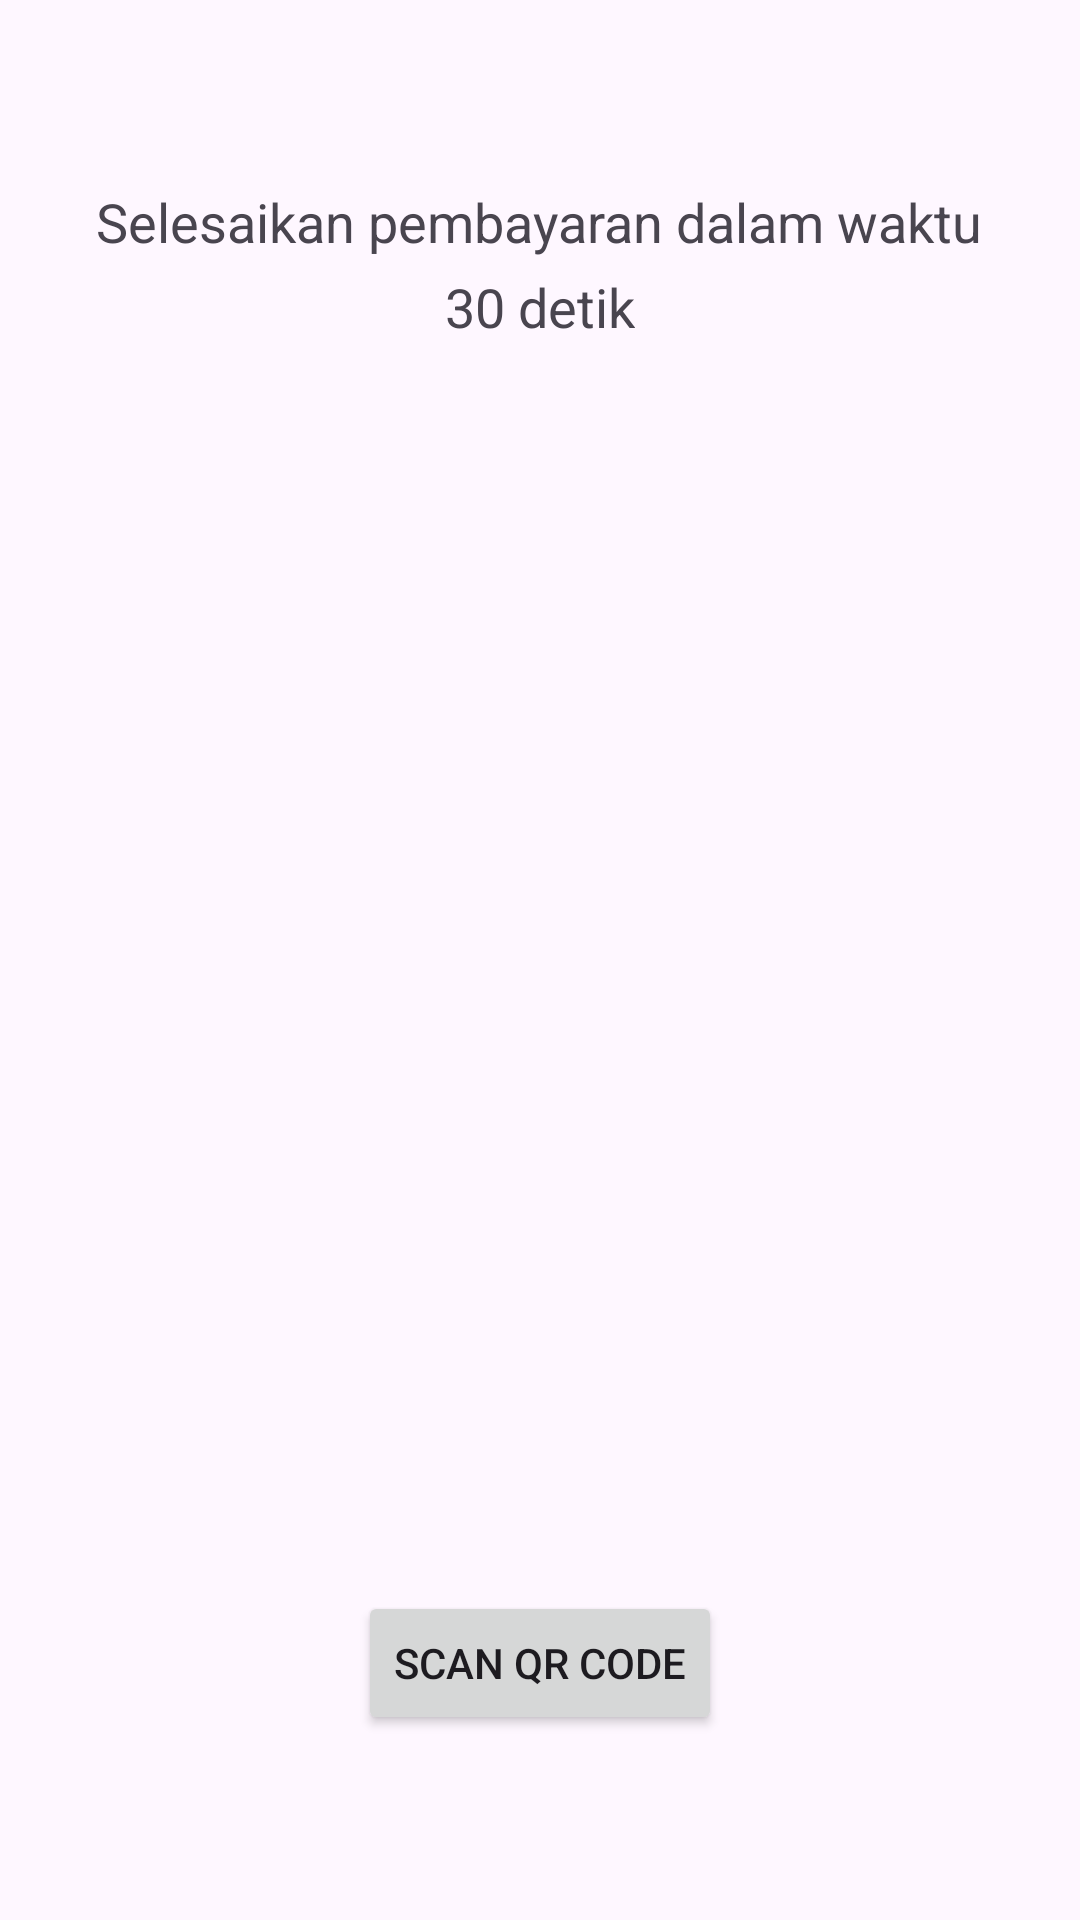

Here is an Android app screen rendered from its layout file. Give the layout XML and the strings, colors and styles it references.
<!-- AndroidManifest.xml: application theme Theme.TUBESMOPROG -->
<!-- res/layout/activity_qris.xml -->
<?xml version="1.0" encoding="utf-8"?>
<LinearLayout xmlns:android="http://schemas.android.com/apk/res/android"
    android:layout_width="match_parent"
    android:layout_height="match_parent"
    android:orientation="vertical"
    android:gravity="center"
    android:padding="16dp">

    <TextView
        android:layout_width="wrap_content"
        android:layout_height="wrap_content"
        android:layout_gravity="center"
        android:text="Selesaikan pembayaran dalam waktu"
        android:textSize="18sp"
        android:textAlignment="center"/>

    <TextView
        android:id="@+id/timerTextView"
        android:layout_width="wrap_content"
        android:layout_height="wrap_content"
        android:layout_gravity="center"
        android:text="30 detik"
        android:textSize="18sp"
        android:textAlignment="center"
        android:layout_marginTop="4dp"/>

    <ImageView
        android:id="@+id/qrCodeImageView"
        android:layout_width="400dp"
        android:layout_height="400dp"
        android:layout_gravity="center"
        android:contentDescription="QR Code" />

    <Button
        android:id="@+id/scanQRCodeButton"
        android:layout_width="wrap_content"
        android:layout_height="wrap_content"
        android:text="Scan QR Code"
        android:layout_marginTop="16dp"/>

</LinearLayout>
<!-- resources referenced by this layout -->
<resources>
  <style name="Theme.TUBESMOPROG" parent="Base.Theme.TUBESMOPROG" />
  <style name="Base.Theme.TUBESMOPROG" parent="Theme.Material3.DayNight.NoActionBar">
          
          
      </style>
</resources>
